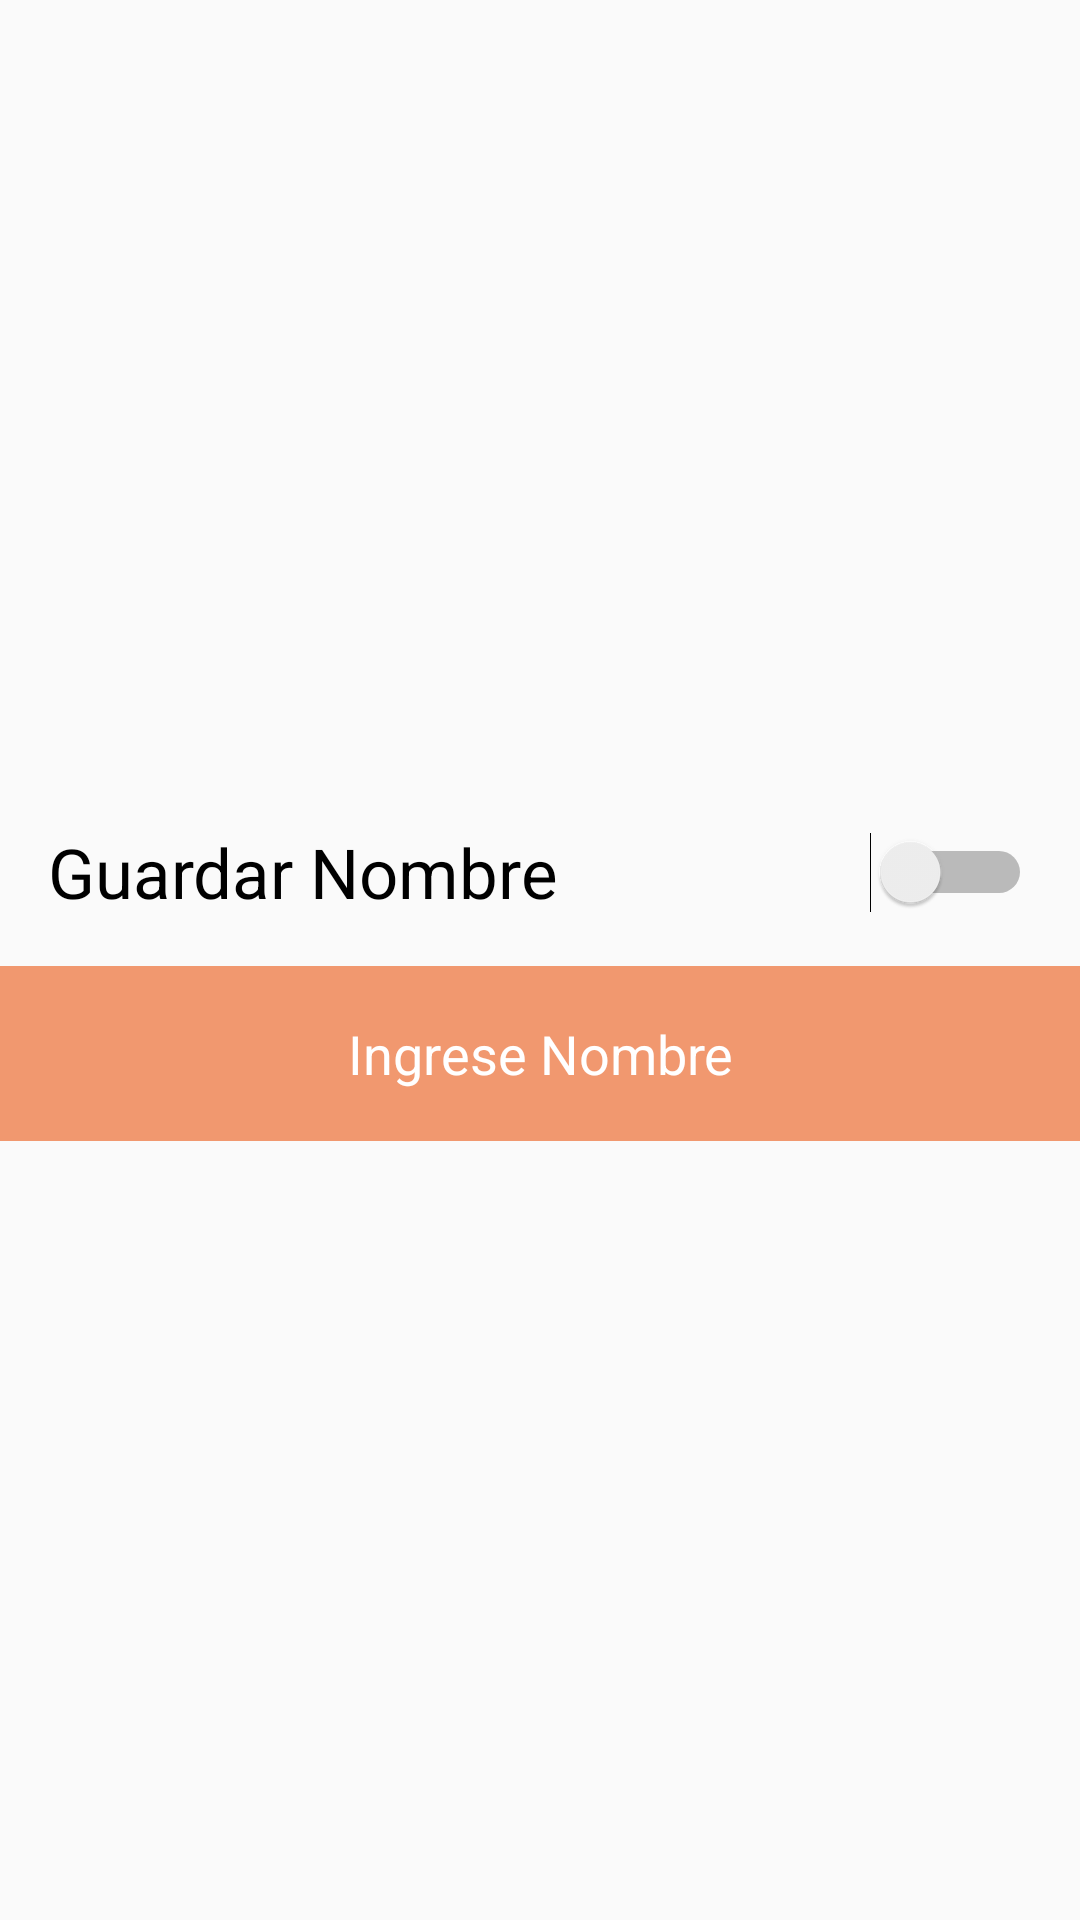

Here is an Android app screen rendered from its layout file. Give the layout XML and the strings, colors and styles it references.
<!-- AndroidManifest.xml: application theme AppTheme -->
<!-- res/layout/configuracion.xml -->
<?xml version="1.0" encoding="utf-8"?>
<RelativeLayout xmlns:android="http://schemas.android.com/apk/res/android"
    xmlns:tools="http://schemas.android.com/tools"
    android:layout_width="match_parent"
    android:layout_height="match_parent"
    tools:context="com.example.ricardo.myapplication.Configuracion"
    android:descendantFocusability="beforeDescendants"
    android:focusableInTouchMode="true" >

    <LinearLayout
        android:layout_width="match_parent"
        android:layout_height="match_parent"
        android:layout_gravity="center_horizontal"
        android:foregroundGravity="center_vertical"
        android:gravity="center_vertical"
        android:orientation="vertical">

        <Switch
            android:id="@+id/saveName"
            android:layout_width="match_parent"
            android:layout_height="wrap_content"
            android:padding="@dimen/activity_horizontal_margin"
            android:paddingBottom="20dp"
            android:paddingLeft="20dp"
            android:paddingRight="20dp"
            android:text="Guardar Nombre"
            android:textSize="23sp" />

        <EditText
            android:id="@+id/name"
            android:layout_width="match_parent"
            android:layout_height="wrap_content"
            android:background="#FFF1986F"
            android:gravity="center"
            android:hint="Ingrese Nombre"
            android:padding="17dp"
            android:textColor="#ffffff"
            android:textColorHint="#ffffff"
            android:maxLength="30"
            android:textSize="18sp"
            android:inputType="textPersonName"
            />

    </LinearLayout>

</RelativeLayout>
<!-- resources referenced by this layout -->
<resources>
  <dimen name="activity_horizontal_margin">16dp</dimen>
  <style name="AppTheme" parent="Theme.AppCompat.Light.DarkActionBar">
          
          <item name="colorPrimary">@color/colorPrimary</item>
          <item name="colorPrimaryDark">@color/colorPrimaryDark</item>
          <item name="colorAccent">@color/colorAccent</item>
      </style>
  <color name="colorPrimary">#cb6232</color>
  <color name="colorPrimaryDark">#b23504</color>
  <color name="colorAccent">#bc2c00</color>
</resources>
